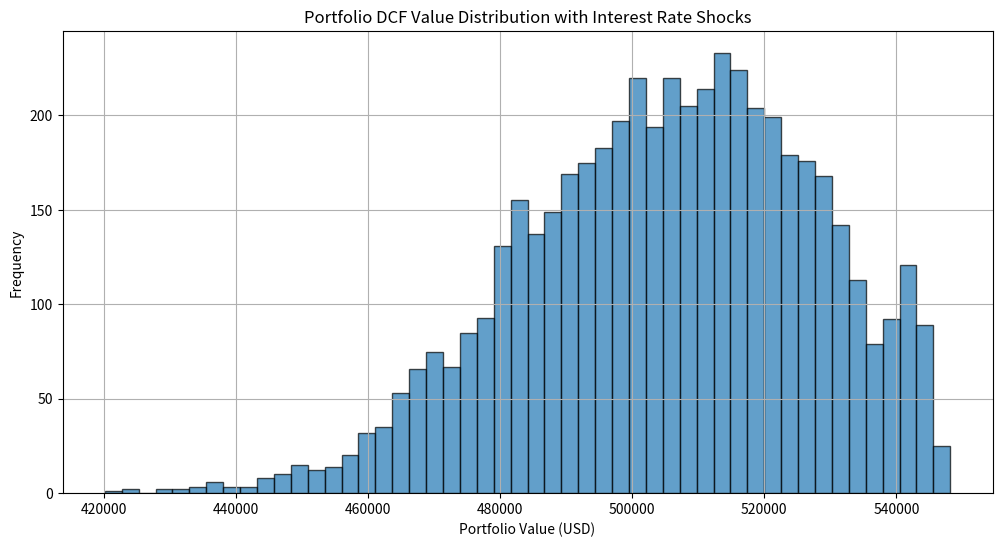
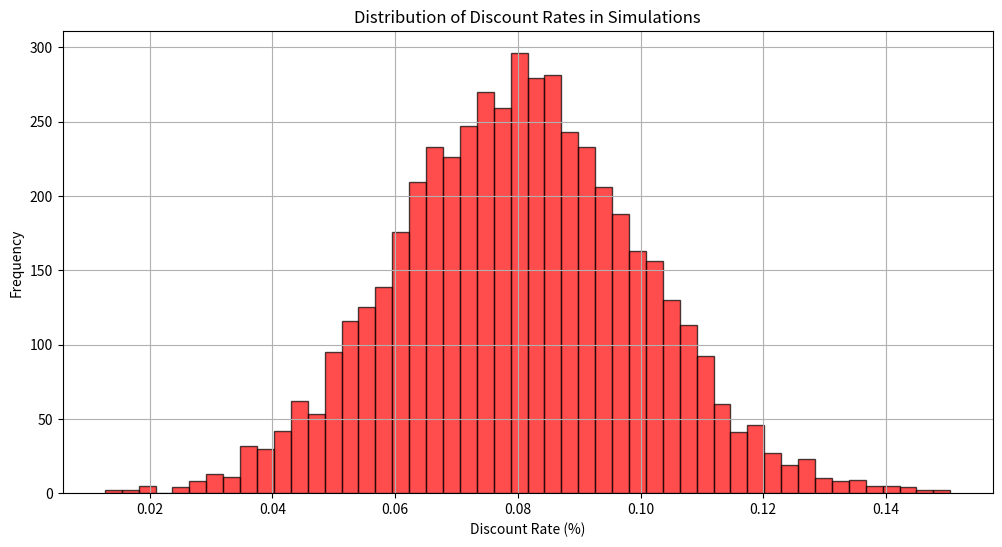

Source code (Python) for these figures, in order:
import numpy as np
import pandas as pd
import matplotlib.pyplot as plt

# -------------------------------
# Loan Simulation Function
# -------------------------------
def simulate_loan(loan_params, rate_shock):
    """
    Simulates the annual cash flows for a loan over its term, incorporating default, prepayment, and rate shocks.
    
    Parameters:
        loan_params (dict): Loan characteristics
        rate_shock (float): Adjusted interest rate (affected by macro changes)
    
    Returns:
        cash_flows (list): Annual cash flows for the loan
    """
    principal = loan_params["principal"]
    base_rate = loan_params["annual_rate"]
    T = loan_params["term"]
    
    # Adjusted rate based on macroeconomic shock
    r = max(0, base_rate + rate_shock)  # Ensure rate is non-negative
    
    # Default and prepayment probabilities shift with macro conditions
    p_default = loan_params["p_default"] + (rate_shock * 0.5)  # Higher rates → higher default risk
    p_prepay = max(0, loan_params["p_prepay"] - (rate_shock * 0.3))  # Higher rates → lower prepayments

    # Compute scheduled loan payment
    if r == 0:
        scheduled_payment = principal / T
    else:
        scheduled_payment = principal * (r * (1 + r) ** T) / ((1 + r) ** T - 1)
    
    cash_flows = []
    outstanding = principal
    active = True

    for year in range(1, T + 1):
        if not active or outstanding <= 0:
            cash_flows.append(0.0)
            continue

        # Compute interest & principal portions
        interest = outstanding * r
        principal_component = scheduled_payment - interest

        # Adjust final payment
        if principal_component > outstanding:
            principal_component = outstanding
            scheduled_payment = interest + principal_component

        year_cf = scheduled_payment  # Base cash flow

        # Event probability check
        rand = np.random.rand()
        if rand < p_default:
            active = False  # Default occurs, no further cash flows
        elif rand < p_default + p_prepay:
            year_cf += (outstanding - principal_component)  # Prepayment occurs
            active = False

        cash_flows.append(year_cf)
        if active:
            outstanding -= principal_component
        else:
            outstanding = 0.0
            
    return cash_flows

# -------------------------------
# Discounting Function with Rate Shocks
# -------------------------------
def discount_cash_flows(cash_flows, discount_rate):
    """
    Discounts a series of cash flows at the given discount rate.
    """
    return sum(cf / ((1 + discount_rate) ** t) for t, cf in enumerate(cash_flows, start=1))

# -------------------------------
# Monte Carlo Portfolio Simulation with Rate Shocks
# -------------------------------
def monte_carlo_portfolio_dcf(n_loans, n_simulations, loan_params, base_discount_rate, rate_shock_std):
    """
    Simulates loan portfolio valuation incorporating interest rate shocks.
    
    Parameters:
        n_loans (int): Number of loans in portfolio
        n_simulations (int): Number of Monte Carlo runs
        loan_params (dict): Loan parameters
        base_discount_rate (float): Initial discount rate
        rate_shock_std (float): Standard deviation for rate shocks
    
    Returns:
        portfolio_values (np.array): Portfolio values across simulations
        discount_rates (np.array): Discount rates applied in each simulation
    """
    portfolio_values = []
    discount_rates = []
    T = loan_params["term"]

    for _ in range(n_simulations):
        # Simulate an interest rate shock
        rate_shock = np.random.normal(0, rate_shock_std)
        adjusted_discount_rate = max(0, base_discount_rate + rate_shock)  # Ensure non-negative rate

        # Track discount rate used in this simulation
        discount_rates.append(adjusted_discount_rate)

        # Aggregate cash flows for portfolio
        portfolio_cf = np.zeros(T)
        for _ in range(n_loans):
            loan_cf = simulate_loan(loan_params, rate_shock)
            portfolio_cf += np.array(loan_cf)

        # Compute discounted portfolio value
        pv = discount_cash_flows(portfolio_cf, adjusted_discount_rate)
        portfolio_values.append(pv)

    return np.array(portfolio_values), np.array(discount_rates)

# -------------------------------
# Set Parameters & Run Simulation
# -------------------------------
loan_params = {
    "principal": 10000.0,     # $10,000 loan
    "annual_rate": 0.10,      # 10% interest rate
    "term": 10,               # 10-year term
    "p_default": 0.02,        # 2% annual default rate
    "p_prepay": 0.05          # 5% annual prepayment rate
}

n_loans = 50                # Portfolio of 50 loans
n_simulations = 5000        # Monte Carlo iterations
base_discount_rate = 0.08   # 8% discount rate
rate_shock_std = 0.02       # Increased interest rate shock volatility for stress testing

# Run Monte Carlo simulation with rate shocks
portfolio_values, discount_rates = monte_carlo_portfolio_dcf(n_loans, n_simulations, loan_params, base_discount_rate, rate_shock_std)

# -------------------------------
# Results & Visualization
# -------------------------------
mean_value = np.mean(portfolio_values)
median_value = np.median(portfolio_values)
std_value = np.std(portfolio_values)
percentile_5 = np.percentile(portfolio_values, 5)
percentile_95 = np.percentile(portfolio_values, 95)

print("Monte Carlo DCF Valuation for Loan Portfolio (with Interest Rate Shocks & Stress Testing)")
print(f"Number of Loans: {n_loans}")
print(f"Simulations: {n_simulations}")
print(f"Mean Portfolio Value: ${mean_value:,.2f}")
print(f"Median Portfolio Value: ${median_value:,.2f}")
print(f"Standard Deviation: ${std_value:,.2f}")
print(f"5th Percentile Portfolio Value (Downside Risk): ${percentile_5:,.2f}")
print(f"95th Percentile Portfolio Value (Upside Potential): ${percentile_95:,.2f}")

# Plot portfolio valuation distribution
plt.figure(figsize=(12,6))
plt.hist(portfolio_values, bins=50, edgecolor='black', alpha=0.7)
plt.title("Portfolio DCF Value Distribution with Interest Rate Shocks")
plt.xlabel("Portfolio Value (USD)")
plt.ylabel("Frequency")
plt.grid(True)
plt.show()

# Plot distribution of discount rates used in simulations
plt.figure(figsize=(12,6))
plt.hist(discount_rates, bins=50, edgecolor='black', alpha=0.7, color='red')
plt.title("Distribution of Discount Rates in Simulations")
plt.xlabel("Discount Rate (%)")
plt.ylabel("Frequency")
plt.grid(True)
plt.show()
